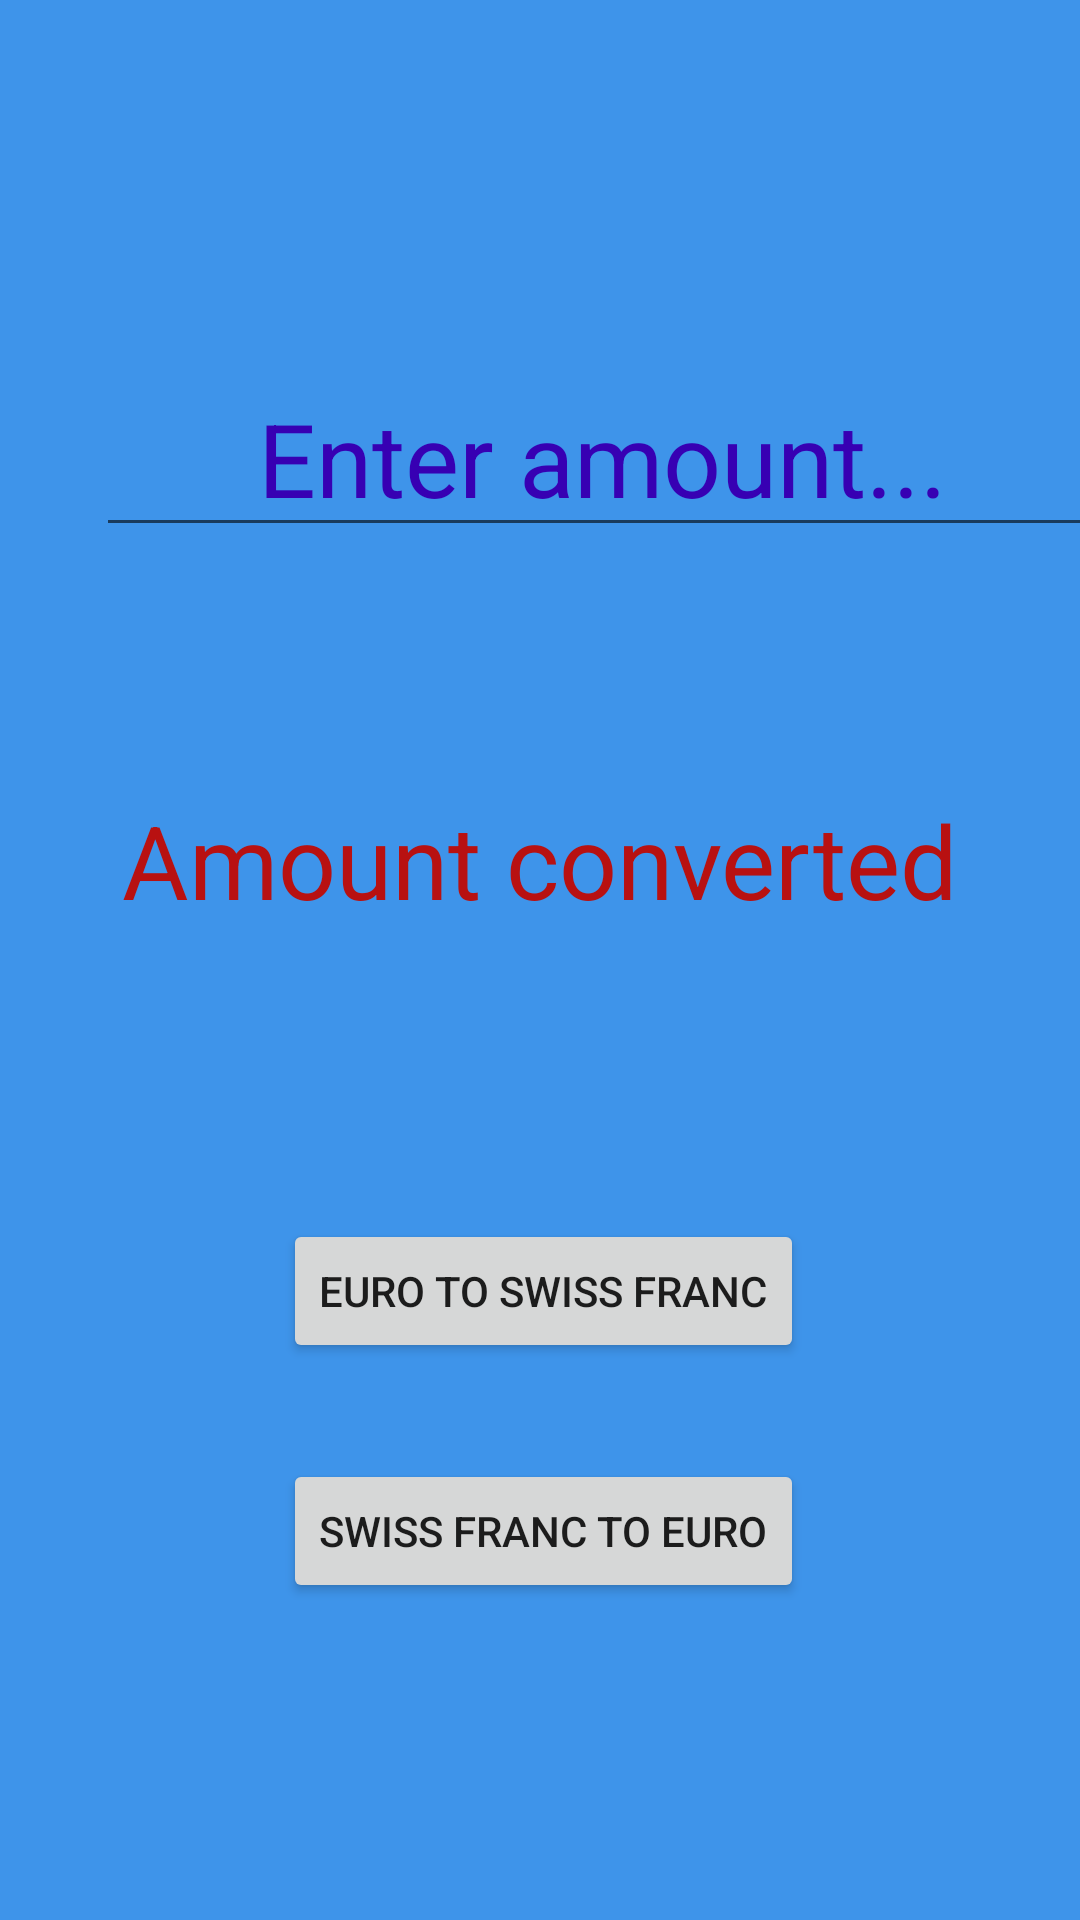

Produce the Android XML layout that renders to this screen, including the resource entries it uses.
<!-- AndroidManifest.xml: application theme Theme.CurrencyIsaac -->
<!-- res/layout/activity_euro.xml -->
<?xml version="1.0" encoding="utf-8"?>
<androidx.constraintlayout.widget.ConstraintLayout xmlns:android="http://schemas.android.com/apk/res/android"
    xmlns:app="http://schemas.android.com/apk/res-auto"
    xmlns:tools="http://schemas.android.com/tools"
    android:layout_width="match_parent"
    android:layout_height="match_parent"
    android:background="#3E94EA"
    tools:context=".EuroActivity">

    <TextView
        android:id="@+id/TextViewEuro"
        android:layout_width="wrap_content"
        android:layout_height="wrap_content"
        android:layout_marginTop="264dp"
        android:hint="Amount converted"
        android:textColorHint="#B81111"
        android:textSize="34sp"
        app:layout_constraintEnd_toEndOf="parent"
        app:layout_constraintStart_toStartOf="parent"
        app:layout_constraintTop_toTopOf="parent" />

    <EditText
        android:id="@+id/EditTextEuro"
        android:layout_width="wrap_content"
        android:layout_height="wrap_content"
        android:layout_marginStart="32dp"
        android:layout_marginTop="32dp"
        android:ems="10"
        android:hint="      Enter amount..."
        android:inputType="numberDecimal"
        android:textColorHint="@color/purple_700"
        android:textSize="34sp"
        app:layout_constraintBottom_toTopOf="@+id/TextViewEuro"
        app:layout_constraintEnd_toEndOf="parent"
        app:layout_constraintHorizontal_bias="0.0"
        app:layout_constraintStart_toStartOf="parent"
        app:layout_constraintTop_toTopOf="parent"
        app:layout_constraintVertical_bias="0.518" />

    <Button
        android:id="@+id/EuroFrancButton"
        android:layout_width="wrap_content"
        android:layout_height="wrap_content"
        android:layout_marginTop="97dp"
        android:layout_marginEnd="92dp"
        android:text="Euro to swiss franc"
        app:layout_constraintEnd_toEndOf="parent"
        app:layout_constraintTop_toBottomOf="@+id/TextViewEuro" />

    <Button
        android:id="@+id/FrancEuroButton"
        android:layout_width="wrap_content"
        android:layout_height="wrap_content"
        android:layout_marginTop="32dp"
        android:text="Swiss Franc to Euro"
        app:layout_constraintStart_toStartOf="@+id/EuroFrancButton"
        app:layout_constraintTop_toBottomOf="@+id/EuroFrancButton" />
</androidx.constraintlayout.widget.ConstraintLayout>
<!-- resources referenced by this layout -->
<resources>
  <style name="Theme.CurrencyIsaac" parent="Theme.MaterialComponents.DayNight.DarkActionBar">
          
          <item name="colorPrimary">@color/purple_500</item>
          <item name="colorPrimaryVariant">@color/purple_700</item>
          <item name="colorOnPrimary">@color/white</item>
          
          <item name="colorSecondary">@color/teal_200</item>
          <item name="colorSecondaryVariant">@color/teal_700</item>
          <item name="colorOnSecondary">@color/black</item>
          
          <item name="android:statusBarColor" tools:targetApi="l">?attr/colorPrimaryVariant</item>
          
      </style>
  <!-- not gathered from this repository: default colours our renderer supplied (Android Studio template values) -->
  <color name="purple_500">#FF6200EE</color>
  <color name="purple_700">#FF3700B3</color>
  <color name="teal_200">#FF03DAC5</color>
  <color name="teal_700">#FF018786</color>
  <color name="black">#FF000000</color>
  <color name="white">#FFFFFFFF</color>
</resources>
